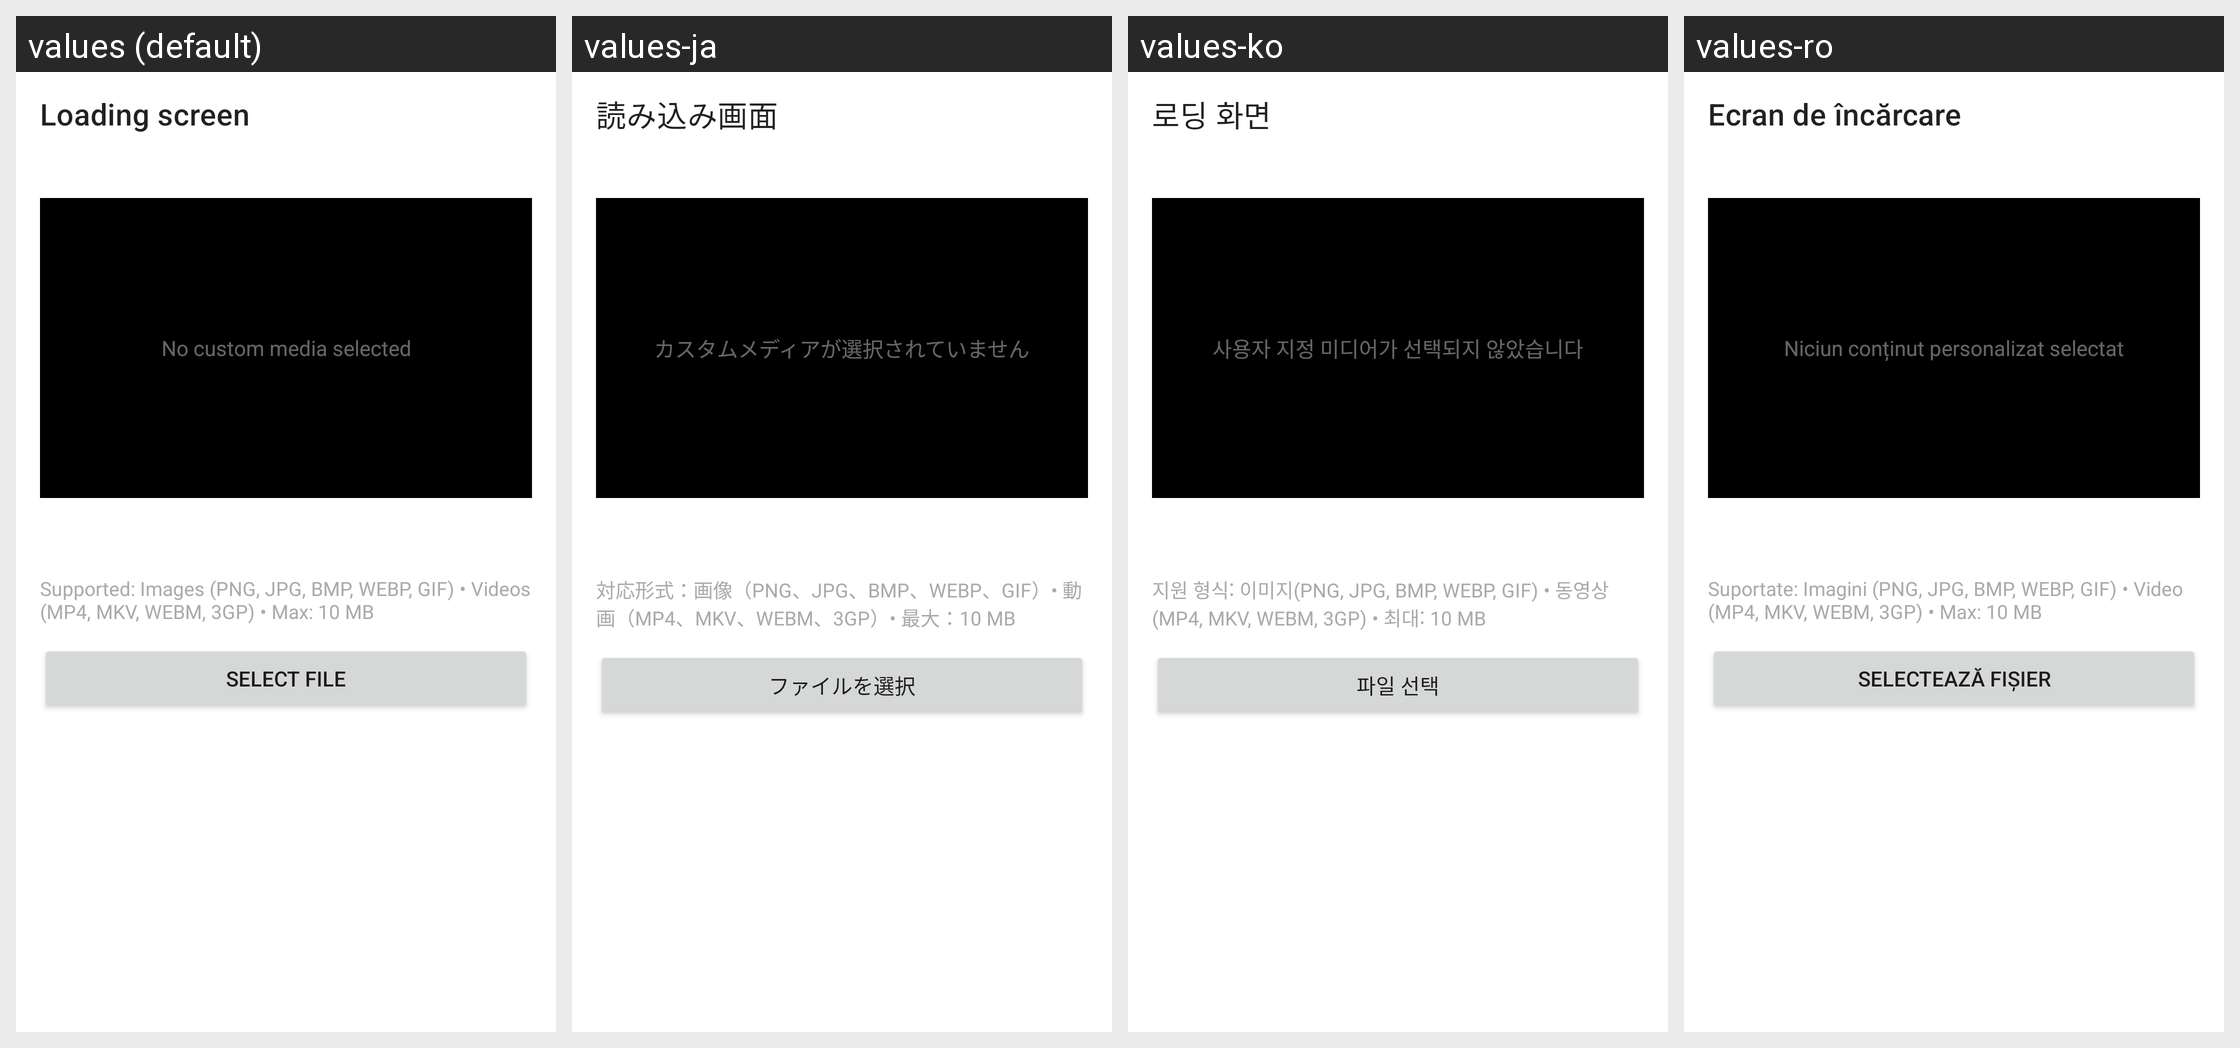

Translations of the strings shown on this Android screen, per locale in the grid:
Android screen res/layout/aa_fragment_loading_screen.xml rendered under 4 locales, left to right: values (default), values-ja, values-ko, values-ro. Device: Nexus 5 (rendered at 1080×1920; each locale shown at half size, 540×960, under a caption strip naming it); theme Theme.MaterialComponents.DayNight.NoActionBar.
Other locales in the repository, not shown: values-ar, values-cs, values-de, values-es, values-es-rES, values-hu, values-it, values-ka, values-nl, values-pl, values-pt-rBR, values-ru, values-tr, values-uk, values-vi, values-zh-rCN, values-zh-rTW.
Strings drawn on this screen, with the default value and each locale's value (text and hints the layout hard-codes, and strings that could not be matched under every locale, appear in the picture but are not listed):

aa_loading_screen
  values: Loading screen
  values-ja: 読み込み画面
  values-ko: 로딩 화면
  values-ro: Ecran de încărcare

aa_loading_screen_no_media
  values: No custom media selected
  values-ja: カスタムメディアが選択されていません
  values-ko: 사용자 지정 미디어가 선택되지 않았습니다
  values-ro: Niciun conținut personalizat selectat

aa_loading_screen_supported_formats
  values: Supported: Images (PNG, JPG, BMP, WEBP, GIF) • Videos (MP4, MKV, WEBM, 3GP) • Max: 10 MB
  values-ja: 対応形式：画像（PNG、JPG、BMP、WEBP、GIF）• 動画（MP4、MKV、WEBM、3GP）• 最大：10 MB
  values-ko: 지원 형식: 이미지(PNG, JPG, BMP, WEBP, GIF) • 동영상(MP4, MKV, WEBM, 3GP) • 최대: 10 MB
  values-ro: Suportate: Imagini (PNG, JPG, BMP, WEBP, GIF) • Video (MP4, MKV, WEBM, 3GP) • Max: 10 MB

aa_loading_screen_select_file
  values: Select file
  values-ja: ファイルを選択
  values-ko: 파일 선택
  values-ro: Selectează fișier
